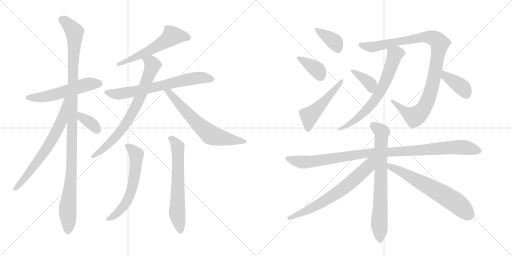
t = 0.00 s
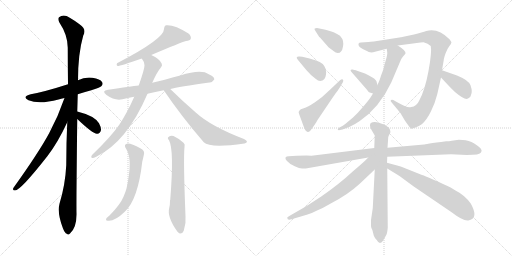
t = 3.22 s
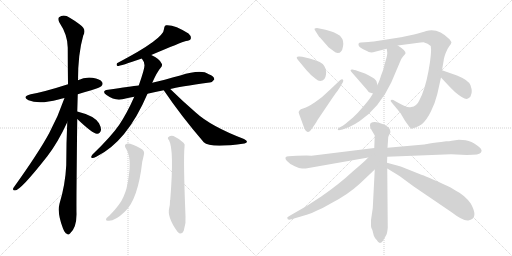
t = 6.45 s
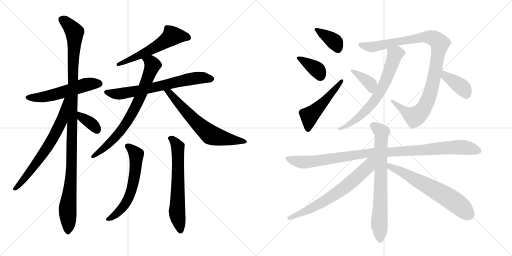
t = 9.67 s
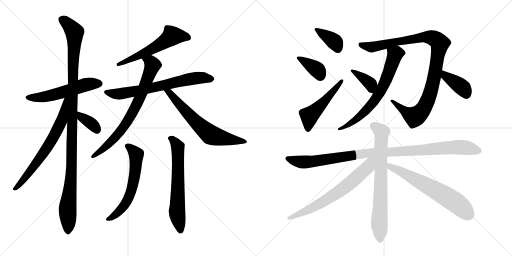
t = 12.89 s
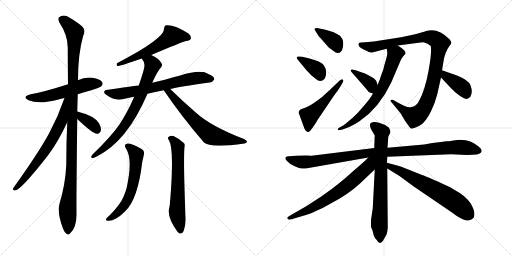
t = 16.11 s

The animated SVG that drew these frames (rendered in a browser with its animation timeline set to each time). Animation: 21 CSS @keyframes rules; one cycle of 16.11 s.

<svg version="1.1" viewBox="0 0 2048 1024" xmlns="http://www.w3.org/2000/svg">
  <g stroke="lightgray" stroke-dasharray="1,1" stroke-width="1" transform="scale(4, 4)">
    <line x1="0" y1="0" x2="256" y2="256"></line>
    <line x1="256" y1="0" x2="0" y2="256"></line>
    <line x1="128" y1="0" x2="128" y2="256"></line>
    <line x1="0" y1="128" x2="256" y2="128"></line>
    <line x1="256" y1="0" x2="512" y2="256"></line>
    <line x1="512" y1="0" x2="256" y2="256"></line>
    <line x1="384" y1="0" x2="384" y2="256"></line>
    <line x1="256" y1="128" x2="512" y2="128"></line>
  </g>
<g transform="scale(1, -1) translate(0, -850)">
   <style type="text/css">
    @keyframes keyframes0 {
      from {
       stroke: black;
       stroke-dashoffset: 546;
       stroke-width: 128;
       }
       64% {
       animation-timing-function: step-end;
       stroke: black;
       stroke-dashoffset: 0;
       stroke-width: 128;
       }
       to {
       stroke: black;
       stroke-width: 1024;
       }
       }
       #make-me-a-hanzi-animation-0 {
         animation: keyframes0 0.694336s both;
         animation-delay: 0.000000s;
         animation-timing-function: linear;
       }
    @keyframes keyframes1 {
      from {
       stroke: black;
       stroke-dashoffset: 1120;
       stroke-width: 128;
       }
       78% {
       animation-timing-function: step-end;
       stroke: black;
       stroke-dashoffset: 0;
       stroke-width: 128;
       }
       to {
       stroke: black;
       stroke-width: 1024;
       }
       }
       #make-me-a-hanzi-animation-1 {
         animation: keyframes1 1.161458s both;
         animation-delay: 0.694336s;
         animation-timing-function: linear;
       }
    @keyframes keyframes2 {
      from {
       stroke: black;
       stroke-dashoffset: 677;
       stroke-width: 128;
       }
       69% {
       animation-timing-function: step-end;
       stroke: black;
       stroke-dashoffset: 0;
       stroke-width: 128;
       }
       to {
       stroke: black;
       stroke-width: 1024;
       }
       }
       #make-me-a-hanzi-animation-2 {
         animation: keyframes2 0.800944s both;
         animation-delay: 1.855794s;
         animation-timing-function: linear;
       }
    @keyframes keyframes3 {
      from {
       stroke: black;
       stroke-dashoffset: 355;
       stroke-width: 128;
       }
       54% {
       animation-timing-function: step-end;
       stroke: black;
       stroke-dashoffset: 0;
       stroke-width: 128;
       }
       to {
       stroke: black;
       stroke-width: 1024;
       }
       }
       #make-me-a-hanzi-animation-3 {
         animation: keyframes3 0.538900s both;
         animation-delay: 2.656738s;
         animation-timing-function: linear;
       }
    @keyframes keyframes4 {
      from {
       stroke: black;
       stroke-dashoffset: 571;
       stroke-width: 128;
       }
       65% {
       animation-timing-function: step-end;
       stroke: black;
       stroke-dashoffset: 0;
       stroke-width: 128;
       }
       to {
       stroke: black;
       stroke-width: 1024;
       }
       }
       #make-me-a-hanzi-animation-4 {
         animation: keyframes4 0.714681s both;
         animation-delay: 3.195638s;
         animation-timing-function: linear;
       }
    @keyframes keyframes5 {
      from {
       stroke: black;
       stroke-dashoffset: 682;
       stroke-width: 128;
       }
       69% {
       animation-timing-function: step-end;
       stroke: black;
       stroke-dashoffset: 0;
       stroke-width: 128;
       }
       to {
       stroke: black;
       stroke-width: 1024;
       }
       }
       #make-me-a-hanzi-animation-5 {
         animation: keyframes5 0.805013s both;
         animation-delay: 3.910319s;
         animation-timing-function: linear;
       }
    @keyframes keyframes6 {
      from {
       stroke: black;
       stroke-dashoffset: 744;
       stroke-width: 128;
       }
       71% {
       animation-timing-function: step-end;
       stroke: black;
       stroke-dashoffset: 0;
       stroke-width: 128;
       }
       to {
       stroke: black;
       stroke-width: 1024;
       }
       }
       #make-me-a-hanzi-animation-6 {
         animation: keyframes6 0.855469s both;
         animation-delay: 4.715332s;
         animation-timing-function: linear;
       }
    @keyframes keyframes7 {
      from {
       stroke: black;
       stroke-dashoffset: 650;
       stroke-width: 128;
       }
       68% {
       animation-timing-function: step-end;
       stroke: black;
       stroke-dashoffset: 0;
       stroke-width: 128;
       }
       to {
       stroke: black;
       stroke-width: 1024;
       }
       }
       #make-me-a-hanzi-animation-7 {
         animation: keyframes7 0.778971s both;
         animation-delay: 5.570801s;
         animation-timing-function: linear;
       }
    @keyframes keyframes8 {
      from {
       stroke: black;
       stroke-dashoffset: 603;
       stroke-width: 128;
       }
       66% {
       animation-timing-function: step-end;
       stroke: black;
       stroke-dashoffset: 0;
       stroke-width: 128;
       }
       to {
       stroke: black;
       stroke-width: 1024;
       }
       }
       #make-me-a-hanzi-animation-8 {
         animation: keyframes8 0.740723s both;
         animation-delay: 6.349772s;
         animation-timing-function: linear;
       }
    @keyframes keyframes9 {
      from {
       stroke: black;
       stroke-dashoffset: 637;
       stroke-width: 128;
       }
       67% {
       animation-timing-function: step-end;
       stroke: black;
       stroke-dashoffset: 0;
       stroke-width: 128;
       }
       to {
       stroke: black;
       stroke-width: 1024;
       }
       }
       #make-me-a-hanzi-animation-9 {
         animation: keyframes9 0.768392s both;
         animation-delay: 7.090495s;
         animation-timing-function: linear;
       }
    @keyframes keyframes10 {
      from {
       stroke: black;
       stroke-dashoffset: 375;
       stroke-width: 128;
       }
       55% {
       animation-timing-function: step-end;
       stroke: black;
       stroke-dashoffset: 0;
       stroke-width: 128;
       }
       to {
       stroke: black;
       stroke-width: 1024;
       }
       }
       #make-me-a-hanzi-animation-10 {
         animation: keyframes10 0.555176s both;
         animation-delay: 7.858887s;
         animation-timing-function: linear;
       }
    @keyframes keyframes11 {
      from {
       stroke: black;
       stroke-dashoffset: 372;
       stroke-width: 128;
       }
       55% {
       animation-timing-function: step-end;
       stroke: black;
       stroke-dashoffset: 0;
       stroke-width: 128;
       }
       to {
       stroke: black;
       stroke-width: 1024;
       }
       }
       #make-me-a-hanzi-animation-11 {
         animation: keyframes11 0.552734s both;
         animation-delay: 8.414062s;
         animation-timing-function: linear;
       }
    @keyframes keyframes12 {
      from {
       stroke: black;
       stroke-dashoffset: 501;
       stroke-width: 128;
       }
       62% {
       animation-timing-function: step-end;
       stroke: black;
       stroke-dashoffset: 0;
       stroke-width: 128;
       }
       to {
       stroke: black;
       stroke-width: 1024;
       }
       }
       #make-me-a-hanzi-animation-12 {
         animation: keyframes12 0.657715s both;
         animation-delay: 8.966797s;
         animation-timing-function: linear;
       }
    @keyframes keyframes13 {
      from {
       stroke: black;
       stroke-dashoffset: 1014;
       stroke-width: 128;
       }
       77% {
       animation-timing-function: step-end;
       stroke: black;
       stroke-dashoffset: 0;
       stroke-width: 128;
       }
       to {
       stroke: black;
       stroke-width: 1024;
       }
       }
       #make-me-a-hanzi-animation-13 {
         animation: keyframes13 1.075195s both;
         animation-delay: 9.624512s;
         animation-timing-function: linear;
       }
    @keyframes keyframes14 {
      from {
       stroke: black;
       stroke-dashoffset: 672;
       stroke-width: 128;
       }
       69% {
       animation-timing-function: step-end;
       stroke: black;
       stroke-dashoffset: 0;
       stroke-width: 128;
       }
       to {
       stroke: black;
       stroke-width: 1024;
       }
       }
       #make-me-a-hanzi-animation-14 {
         animation: keyframes14 0.796875s both;
         animation-delay: 10.699707s;
         animation-timing-function: linear;
       }
    @keyframes keyframes15 {
      from {
       stroke: black;
       stroke-dashoffset: 372;
       stroke-width: 128;
       }
       55% {
       animation-timing-function: step-end;
       stroke: black;
       stroke-dashoffset: 0;
       stroke-width: 128;
       }
       to {
       stroke: black;
       stroke-width: 1024;
       }
       }
       #make-me-a-hanzi-animation-15 {
         animation: keyframes15 0.552734s both;
         animation-delay: 11.496582s;
         animation-timing-function: linear;
       }
    @keyframes keyframes16 {
      from {
       stroke: black;
       stroke-dashoffset: 384;
       stroke-width: 128;
       }
       56% {
       animation-timing-function: step-end;
       stroke: black;
       stroke-dashoffset: 0;
       stroke-width: 128;
       }
       to {
       stroke: black;
       stroke-width: 1024;
       }
       }
       #make-me-a-hanzi-animation-16 {
         animation: keyframes16 0.562500s both;
         animation-delay: 12.049316s;
         animation-timing-function: linear;
       }
    @keyframes keyframes17 {
      from {
       stroke: black;
       stroke-dashoffset: 1026;
       stroke-width: 128;
       }
       77% {
       animation-timing-function: step-end;
       stroke: black;
       stroke-dashoffset: 0;
       stroke-width: 128;
       }
       to {
       stroke: black;
       stroke-width: 1024;
       }
       }
       #make-me-a-hanzi-animation-17 {
         animation: keyframes17 1.084961s both;
         animation-delay: 12.611816s;
         animation-timing-function: linear;
       }
    @keyframes keyframes18 {
      from {
       stroke: black;
       stroke-dashoffset: 732;
       stroke-width: 128;
       }
       70% {
       animation-timing-function: step-end;
       stroke: black;
       stroke-dashoffset: 0;
       stroke-width: 128;
       }
       to {
       stroke: black;
       stroke-width: 1024;
       }
       }
       #make-me-a-hanzi-animation-18 {
         animation: keyframes18 0.845703s both;
         animation-delay: 13.696777s;
         animation-timing-function: linear;
       }
    @keyframes keyframes19 {
      from {
       stroke: black;
       stroke-dashoffset: 674;
       stroke-width: 128;
       }
       69% {
       animation-timing-function: step-end;
       stroke: black;
       stroke-dashoffset: 0;
       stroke-width: 128;
       }
       to {
       stroke: black;
       stroke-width: 1024;
       }
       }
       #make-me-a-hanzi-animation-19 {
         animation: keyframes19 0.798503s both;
         animation-delay: 14.542480s;
         animation-timing-function: linear;
       }
    @keyframes keyframes20 {
      from {
       stroke: black;
       stroke-dashoffset: 639;
       stroke-width: 128;
       }
       68% {
       animation-timing-function: step-end;
       stroke: black;
       stroke-dashoffset: 0;
       stroke-width: 128;
       }
       to {
       stroke: black;
       stroke-width: 1024;
       }
       }
       #make-me-a-hanzi-animation-20 {
         animation: keyframes20 0.770020s both;
         animation-delay: 15.340983s;
         animation-timing-function: linear;
       }
</style>
<path d="M 311 473 Q 336 482 365 489 Q 399 499 405 505 Q 414 514 408 522 Q 401 534 370 539 Q 339 543 312 529 L 272 513 Q 179 483 123 473 Q 86 463 114 449 Q 156 431 234 452 Q 244 455 258 458 L 311 473 Z" fill="lightgray"></path> 
<path d="M 309 404 Q 310 438 311 473 L 312 529 Q 312 635 333 708 Q 348 733 318 753 Q 303 765 279 779 Q 255 795 236 781 Q 230 775 237 761 Q 271 710 271 659 Q 271 592 272 513 L 269 361 Q 265 279 265 189 Q 261 110 238 35 Q 228 -2 252 -64 Q 259 -82 267 -85 Q 273 -92 280 -84 Q 307 -60 306 -4 Q 305 39 309 374 L 309 404 Z" fill="lightgray"></path> 
<path d="M 258 458 Q 233 385 197 318 Q 155 240 54 99 Q 48 89 60 88 Q 82 88 190 226 Q 232 281 269 361 C 329 489 268 486 258 458 Z" fill="lightgray"></path> 
<path d="M 309 374 Q 372 314 388 315 Q 400 314 404 330 Q 405 340 396 357 Q 378 387 309 404 C 280 411 287 395 309 374 Z" fill="lightgray"></path> 
<path d="M 605 630 Q 725 681 744 686 Q 760 687 763 695 Q 766 705 754 716 Q 697 753 663 749 Q 656 745 656 734 Q 657 695 468 597 Q 464 588 470 586 Q 482 586 567 616 L 605 630 Z" fill="lightgray"></path> 
<path d="M 681 494 Q 714 503 838 520 Q 848 519 857 532 Q 858 544 835 553 Q 805 575 721 548 Q 690 541 659 531 Q 634 525 609 519 L 555 508 Q 524 505 432 491 Q 404 487 426 470 Q 459 446 490 453 Q 509 459 537 463 L 590 475 Q 620 482 655 489 L 681 494 Z" fill="lightgray"></path> 
<path d="M 609 519 Q 628 562 642 578 Q 651 588 647 595 Q 640 614 605 630 C 578 644 552 642 567 616 Q 577 604 578 589 Q 578 573 555 508 L 537 463 Q 509 399 477 351 Q 444 303 370 232 Q 360 220 369 218 Q 373 217 385 223 Q 508 283 590 475 L 609 519 Z" fill="lightgray"></path> 
<path d="M 655 489 Q 724 387 815 281 Q 840 256 978 276 Q 987 279 988 283 Q 988 287 976 294 Q 843 345 783 400 Q 734 442 681 494 C 660 515 638 514 655 489 Z" fill="lightgray"></path> 
<path d="M 505 254 Q 532 211 506 96 Q 502 81 494 63 Q 482 33 439 -11 Q 426 -21 424 -27 Q 423 -33 432 -33 Q 459 -36 500 4 Q 552 53 569 203 Q 573 219 575 229 Q 581 247 563 256 Q 523 278 510 276 Q 492 273 505 254 Z" fill="lightgray"></path> 
<path d="M 676 289 Q 697 253 681 51 Q 680 50 680 46 Q 680 28 677 19 Q 667 -18 710 -77 Q 714 -81 719 -84 Q 731 -85 735 -73 Q 745 -43 742 -15 Q 733 211 738 262 Q 741 274 734 279 Q 712 298 694 306 Q 682 309 674 302 Q 668 298 676 289 Z" fill="lightgray"></path> 
<path d="M 1302 731 L 1268 738 Q 1261 738 1258 735 Q 1257 732 1263 724 L 1277 702 L 1280 700 L 1314 661 L 1334 646 Q 1343 638 1351 638 Q 1360 638 1364 644 Q 1370 650 1372 664 Q 1374 677 1372 686 Q 1371 694 1360 707 Q 1338 723 1302 731 Z" fill="lightgray"></path> 
<path d="M 1209 623 L 1198 624 Q 1189 625 1187 621 Q 1186 617 1192 610 L 1226 569 L 1244 550 L 1261 536 Q 1273 526 1281 526 Q 1301 526 1304 552 Q 1307 577 1291 594 Q 1280 604 1264 608 Q 1240 616 1209 623 Z" fill="lightgray"></path> 
<path d="M 1360 529 L 1321 492 Q 1290 461 1260 441 Q 1230 421 1215 417 Q 1200 413 1198 408 Q 1192 402 1196 395 L 1218 335 Q 1224 322 1231 322 Q 1236 322 1242 328 Q 1263 356 1270 370 L 1312 432 Q 1336 468 1342 476 Q 1349 484 1362 505 L 1372 522 Q 1375 529 1371 532 Q 1368 535 1360 529 Z" fill="lightgray"></path> 
<path d="M 1591 668 L 1682 680 Q 1683 681 1694 681 Q 1712 677 1723 666 Q 1728 642 1714 566 Q 1700 490 1677 448 Q 1673 438 1664 430 Q 1655 422 1645 422 Q 1634 419 1621 425 Q 1609 430 1587 442 L 1573 450 Q 1568 452 1564 450 Q 1560 447 1566 441 L 1585 418 Q 1603 397 1604 394 L 1620 367 L 1635 346 Q 1641 338 1644 336 Q 1648 334 1662 340 Q 1677 346 1687 353 Q 1707 370 1724 405 Q 1741 440 1749 473 L 1764 540 L 1768 569 L 1775 610 Q 1775 616 1782 636 Q 1789 655 1797 665 Q 1805 675 1805 678 Q 1808 680 1798 693 Q 1752 740 1705 726 Q 1690 721 1656 712 L 1604 701 L 1495 684 Q 1480 684 1474 682 L 1444 680 Q 1436 680 1434 675 Q 1433 669 1437 664 Q 1441 659 1459 650 Q 1478 640 1485 640 Q 1493 640 1500 643 L 1547 655 L 1591 668 Z" fill="lightgray"></path> 
<path d="M 1547 655 L 1549 640 Q 1550 637 1546 619 L 1536 584 Q 1535 577 1531 566 L 1525 550 Q 1520 532 1510 510 L 1492 476 L 1482 460 Q 1471 444 1449 419 Q 1428 394 1412 380 L 1381 354 Q 1373 348 1358 340 Q 1350 336 1351 332 Q 1352 328 1360 330 L 1370 332 L 1397 342 Q 1419 352 1439 366 Q 1518 420 1565 520 L 1599 600 Q 1606 618 1612 624 Q 1618 630 1622 636 Q 1625 647 1591 668 C 1566 684 1543 685 1547 655 Z" fill="lightgray"></path> 
<path d="M 1510 510 L 1507 520 Q 1507 530 1488 541 Q 1470 552 1460 556 L 1431 566 Q 1414 572 1410 572 Q 1397 573 1406 562 L 1467 492 Q 1474 481 1479 480 L 1492 476 C 1521 467 1519 481 1510 510 Z" fill="lightgray"></path> 
<path d="M 1764 540 L 1793 509 Q 1798 503 1821 481 Q 1860 448 1872 456 Q 1877 458 1882 464 Q 1888 478 1887 486 Q 1887 494 1882 509 Q 1875 529 1828 548 L 1768 569 C 1740 579 1744 562 1764 540 Z" fill="lightgray"></path> 
<path d="M 1549 223 L 1804 233 L 1867 230 Q 1920 230 1924 240 Q 1929 247 1924 254 Q 1920 261 1897 276 Q 1875 290 1851 290 L 1835 291 L 1807 287 Q 1797 285 1785 285 Q 1696 273 1696 272 L 1550 259 L 1497 258 L 1246 227 L 1226 228 Q 1176 228 1170 226 L 1155 225 Q 1145 225 1142 220 Q 1140 214 1147 207 Q 1158 194 1179 185 Q 1200 175 1210 176 L 1223 176 L 1473 220 L 1549 223 Z" fill="lightgray"></path> 
<path d="M 1490 -72 L 1495 -92 Q 1498 -101 1507 -110 Q 1518 -132 1532 -113 L 1545 -90 Q 1549 -84 1551 -60 L 1549 176 L 1548 199 L 1549 223 L 1550 259 L 1553 302 Q 1555 309 1560 317 Q 1565 324 1555 340 Q 1541 350 1538 351 L 1516 359 Q 1496 366 1483 358 Q 1476 349 1485 332 L 1499 308 L 1497 258 L 1499 172 L 1491 17 L 1484 -30 L 1484 -51 Q 1484 -58 1486 -63 Q 1489 -69 1490 -72 Z" fill="lightgray"></path> 
<path d="M 1473 220 Q 1459 205 1440 189 L 1412 165 Q 1355 112 1285 64 L 1225 25 L 1164 -10 Q 1149 -18 1149 -21 Q 1149 -32 1166 -27 L 1227 -9 Q 1242 -6 1266 7 Q 1293 18 1321 35 Q 1390 70 1440 116 L 1499 172 C 1549 219 1497 245 1473 220 Z" fill="lightgray"></path> 
<path d="M 1549 176 L 1598 146 L 1655 104 L 1805 2 Q 1853 -35 1873 -32 Q 1917 -25 1883 36 Q 1858 70 1822 88 Q 1809 98 1770 115 Q 1701 147 1683 152 L 1603 184 L 1548 199 C 1519 207 1523 192 1549 176 Z" fill="lightgray"></path> 
      <clipPath id="make-me-a-hanzi-clip-0">
      <path d="M 311 473 Q 336 482 365 489 Q 399 499 405 505 Q 414 514 408 522 Q 401 534 370 539 Q 339 543 312 529 L 272 513 Q 179 483 123 473 Q 86 463 114 449 Q 156 431 234 452 Q 244 455 258 458 L 311 473 Z" fill="lightgray"></path>
      </clipPath>
      <path clip-path="url(#make-me-a-hanzi-clip-0)" d="M 115 462 L 186 464 L 329 508 L 398 515 " fill="none" id="make-me-a-hanzi-animation-0" stroke-dasharray="418 836" stroke-linecap="round"></path>

      <clipPath id="make-me-a-hanzi-clip-1">
      <path d="M 309 404 Q 310 438 311 473 L 312 529 Q 312 635 333 708 Q 348 733 318 753 Q 303 765 279 779 Q 255 795 236 781 Q 230 775 237 761 Q 271 710 271 659 Q 271 592 272 513 L 269 361 Q 265 279 265 189 Q 261 110 238 35 Q 228 -2 252 -64 Q 259 -82 267 -85 Q 273 -92 280 -84 Q 307 -60 306 -4 Q 305 39 309 374 L 309 404 Z" fill="lightgray"></path>
      </clipPath>
      <path clip-path="url(#make-me-a-hanzi-clip-1)" d="M 248 772 L 298 721 L 287 193 L 270 15 L 272 -71 " fill="none" id="make-me-a-hanzi-animation-1" stroke-dasharray="992 1984" stroke-linecap="round"></path>

      <clipPath id="make-me-a-hanzi-clip-2">
      <path d="M 258 458 Q 233 385 197 318 Q 155 240 54 99 Q 48 89 60 88 Q 82 88 190 226 Q 232 281 269 361 C 329 489 268 486 258 458 Z" fill="lightgray"></path>
      </clipPath>
      <path clip-path="url(#make-me-a-hanzi-clip-2)" d="M 266 455 L 245 363 L 201 279 L 152 204 L 61 95 " fill="none" id="make-me-a-hanzi-animation-2" stroke-dasharray="549 1098" stroke-linecap="round"></path>

      <clipPath id="make-me-a-hanzi-clip-3">
      <path d="M 309 374 Q 372 314 388 315 Q 400 314 404 330 Q 405 340 396 357 Q 378 387 309 404 C 280 411 287 395 309 374 Z" fill="lightgray"></path>
      </clipPath>
      <path clip-path="url(#make-me-a-hanzi-clip-3)" d="M 317 397 L 325 382 L 370 352 L 388 331 " fill="none" id="make-me-a-hanzi-animation-3" stroke-dasharray="227 454" stroke-linecap="round"></path>

      <clipPath id="make-me-a-hanzi-clip-4">
      <path d="M 605 630 Q 725 681 744 686 Q 760 687 763 695 Q 766 705 754 716 Q 697 753 663 749 Q 656 745 656 734 Q 657 695 468 597 Q 464 588 470 586 Q 482 586 567 616 L 605 630 Z" fill="lightgray"></path>
      </clipPath>
      <path clip-path="url(#make-me-a-hanzi-clip-4)" d="M 752 699 L 688 707 L 630 664 L 551 624 L 507 610 L 498 601 L 481 602 L 472 592 " fill="none" id="make-me-a-hanzi-animation-4" stroke-dasharray="443 886" stroke-linecap="round"></path>

      <clipPath id="make-me-a-hanzi-clip-5">
      <path d="M 681 494 Q 714 503 838 520 Q 848 519 857 532 Q 858 544 835 553 Q 805 575 721 548 Q 690 541 659 531 Q 634 525 609 519 L 555 508 Q 524 505 432 491 Q 404 487 426 470 Q 459 446 490 453 Q 509 459 537 463 L 590 475 Q 620 482 655 489 L 681 494 Z" fill="lightgray"></path>
      </clipPath>
      <path clip-path="url(#make-me-a-hanzi-clip-5)" d="M 427 481 L 481 475 L 772 536 L 815 539 L 846 534 " fill="none" id="make-me-a-hanzi-animation-5" stroke-dasharray="554 1108" stroke-linecap="round"></path>

      <clipPath id="make-me-a-hanzi-clip-6">
      <path d="M 609 519 Q 628 562 642 578 Q 651 588 647 595 Q 640 614 605 630 C 578 644 552 642 567 616 Q 577 604 578 589 Q 578 573 555 508 L 537 463 Q 509 399 477 351 Q 444 303 370 232 Q 360 220 369 218 Q 373 217 385 223 Q 508 283 590 475 L 609 519 Z" fill="lightgray"></path>
      </clipPath>
      <path clip-path="url(#make-me-a-hanzi-clip-6)" d="M 576 612 L 592 608 L 610 590 L 544 424 L 502 352 L 465 305 L 407 249 L 371 225 " fill="none" id="make-me-a-hanzi-animation-6" stroke-dasharray="616 1232" stroke-linecap="round"></path>

      <clipPath id="make-me-a-hanzi-clip-7">
      <path d="M 655 489 Q 724 387 815 281 Q 840 256 978 276 Q 987 279 988 283 Q 988 287 976 294 Q 843 345 783 400 Q 734 442 681 494 C 660 515 638 514 655 489 Z" fill="lightgray"></path>
      </clipPath>
      <path clip-path="url(#make-me-a-hanzi-clip-7)" d="M 662 485 L 678 478 L 770 376 L 839 313 L 870 302 L 981 282 " fill="none" id="make-me-a-hanzi-animation-7" stroke-dasharray="522 1044" stroke-linecap="round"></path>

      <clipPath id="make-me-a-hanzi-clip-8">
      <path d="M 505 254 Q 532 211 506 96 Q 502 81 494 63 Q 482 33 439 -11 Q 426 -21 424 -27 Q 423 -33 432 -33 Q 459 -36 500 4 Q 552 53 569 203 Q 573 219 575 229 Q 581 247 563 256 Q 523 278 510 276 Q 492 273 505 254 Z" fill="lightgray"></path>
      </clipPath>
      <path clip-path="url(#make-me-a-hanzi-clip-8)" d="M 510 264 L 530 251 L 545 229 L 543 175 L 527 92 L 513 55 L 491 20 L 446 -21 L 431 -26 " fill="none" id="make-me-a-hanzi-animation-8" stroke-dasharray="475 950" stroke-linecap="round"></path>

      <clipPath id="make-me-a-hanzi-clip-9">
      <path d="M 676 289 Q 697 253 681 51 Q 680 50 680 46 Q 680 28 677 19 Q 667 -18 710 -77 Q 714 -81 719 -84 Q 731 -85 735 -73 Q 745 -43 742 -15 Q 733 211 738 262 Q 741 274 734 279 Q 712 298 694 306 Q 682 309 674 302 Q 668 298 676 289 Z" fill="lightgray"></path>
      </clipPath>
      <path clip-path="url(#make-me-a-hanzi-clip-9)" d="M 682 297 L 699 283 L 711 261 L 708 3 L 721 -72 " fill="none" id="make-me-a-hanzi-animation-9" stroke-dasharray="509 1018" stroke-linecap="round"></path>

      <clipPath id="make-me-a-hanzi-clip-10">
      <path d="M 1302 731 L 1268 738 Q 1261 738 1258 735 Q 1257 732 1263 724 L 1277 702 L 1280 700 L 1314 661 L 1334 646 Q 1343 638 1351 638 Q 1360 638 1364 644 Q 1370 650 1372 664 Q 1374 677 1372 686 Q 1371 694 1360 707 Q 1338 723 1302 731 Z" fill="lightgray"></path>
      </clipPath>
      <path clip-path="url(#make-me-a-hanzi-clip-10)" d="M 1265 731 L 1339 683 L 1351 655 " fill="none" id="make-me-a-hanzi-animation-10" stroke-dasharray="247 494" stroke-linecap="round"></path>

      <clipPath id="make-me-a-hanzi-clip-11">
      <path d="M 1209 623 L 1198 624 Q 1189 625 1187 621 Q 1186 617 1192 610 L 1226 569 L 1244 550 L 1261 536 Q 1273 526 1281 526 Q 1301 526 1304 552 Q 1307 577 1291 594 Q 1280 604 1264 608 Q 1240 616 1209 623 Z" fill="lightgray"></path>
      </clipPath>
      <path clip-path="url(#make-me-a-hanzi-clip-11)" d="M 1194 617 L 1267 573 L 1282 546 " fill="none" id="make-me-a-hanzi-animation-11" stroke-dasharray="244 488" stroke-linecap="round"></path>

      <clipPath id="make-me-a-hanzi-clip-12">
      <path d="M 1360 529 L 1321 492 Q 1290 461 1260 441 Q 1230 421 1215 417 Q 1200 413 1198 408 Q 1192 402 1196 395 L 1218 335 Q 1224 322 1231 322 Q 1236 322 1242 328 Q 1263 356 1270 370 L 1312 432 Q 1336 468 1342 476 Q 1349 484 1362 505 L 1372 522 Q 1375 529 1371 532 Q 1368 535 1360 529 Z" fill="lightgray"></path>
      </clipPath>
      <path clip-path="url(#make-me-a-hanzi-clip-12)" d="M 1232 333 L 1237 383 L 1243 392 L 1291 437 L 1367 527 " fill="none" id="make-me-a-hanzi-animation-12" stroke-dasharray="373 746" stroke-linecap="round"></path>

      <clipPath id="make-me-a-hanzi-clip-13">
      <path d="M 1591 668 L 1682 680 Q 1683 681 1694 681 Q 1712 677 1723 666 Q 1728 642 1714 566 Q 1700 490 1677 448 Q 1673 438 1664 430 Q 1655 422 1645 422 Q 1634 419 1621 425 Q 1609 430 1587 442 L 1573 450 Q 1568 452 1564 450 Q 1560 447 1566 441 L 1585 418 Q 1603 397 1604 394 L 1620 367 L 1635 346 Q 1641 338 1644 336 Q 1648 334 1662 340 Q 1677 346 1687 353 Q 1707 370 1724 405 Q 1741 440 1749 473 L 1764 540 L 1768 569 L 1775 610 Q 1775 616 1782 636 Q 1789 655 1797 665 Q 1805 675 1805 678 Q 1808 680 1798 693 Q 1752 740 1705 726 Q 1690 721 1656 712 L 1604 701 L 1495 684 Q 1480 684 1474 682 L 1444 680 Q 1436 680 1434 675 Q 1433 669 1437 664 Q 1441 659 1459 650 Q 1478 640 1485 640 Q 1493 640 1500 643 L 1547 655 L 1591 668 Z" fill="lightgray"></path>
      </clipPath>
      <path clip-path="url(#make-me-a-hanzi-clip-13)" d="M 1442 671 L 1485 662 L 1697 702 L 1733 698 L 1757 681 L 1734 526 L 1716 462 L 1692 412 L 1673 391 L 1655 384 L 1627 399 L 1569 446 " fill="none" id="make-me-a-hanzi-animation-13" stroke-dasharray="886 1772" stroke-linecap="round"></path>

      <clipPath id="make-me-a-hanzi-clip-14">
      <path d="M 1547 655 L 1549 640 Q 1550 637 1546 619 L 1536 584 Q 1535 577 1531 566 L 1525 550 Q 1520 532 1510 510 L 1492 476 L 1482 460 Q 1471 444 1449 419 Q 1428 394 1412 380 L 1381 354 Q 1373 348 1358 340 Q 1350 336 1351 332 Q 1352 328 1360 330 L 1370 332 L 1397 342 Q 1419 352 1439 366 Q 1518 420 1565 520 L 1599 600 Q 1606 618 1612 624 Q 1618 630 1622 636 Q 1625 647 1591 668 C 1566 684 1543 685 1547 655 Z" fill="lightgray"></path>
      </clipPath>
      <path clip-path="url(#make-me-a-hanzi-clip-14)" d="M 1608 637 L 1580 633 L 1534 508 L 1486 432 L 1408 360 L 1375 339 L 1356 334 " fill="none" id="make-me-a-hanzi-animation-14" stroke-dasharray="544 1088" stroke-linecap="round"></path>

      <clipPath id="make-me-a-hanzi-clip-15">
      <path d="M 1510 510 L 1507 520 Q 1507 530 1488 541 Q 1470 552 1460 556 L 1431 566 Q 1414 572 1410 572 Q 1397 573 1406 562 L 1467 492 Q 1474 481 1479 480 L 1492 476 C 1521 467 1519 481 1510 510 Z" fill="lightgray"></path>
      </clipPath>
      <path clip-path="url(#make-me-a-hanzi-clip-15)" d="M 1412 565 L 1482 513 L 1488 485 " fill="none" id="make-me-a-hanzi-animation-15" stroke-dasharray="244 488" stroke-linecap="round"></path>

      <clipPath id="make-me-a-hanzi-clip-16">
      <path d="M 1764 540 L 1793 509 Q 1798 503 1821 481 Q 1860 448 1872 456 Q 1877 458 1882 464 Q 1888 478 1887 486 Q 1887 494 1882 509 Q 1875 529 1828 548 L 1768 569 C 1740 579 1744 562 1764 540 Z" fill="lightgray"></path>
      </clipPath>
      <path clip-path="url(#make-me-a-hanzi-clip-16)" d="M 1774 561 L 1793 538 L 1846 503 L 1865 474 " fill="none" id="make-me-a-hanzi-animation-16" stroke-dasharray="256 512" stroke-linecap="round"></path>

      <clipPath id="make-me-a-hanzi-clip-17">
      <path d="M 1549 223 L 1804 233 L 1867 230 Q 1920 230 1924 240 Q 1929 247 1924 254 Q 1920 261 1897 276 Q 1875 290 1851 290 L 1835 291 L 1807 287 Q 1797 285 1785 285 Q 1696 273 1696 272 L 1550 259 L 1497 258 L 1246 227 L 1226 228 Q 1176 228 1170 226 L 1155 225 Q 1145 225 1142 220 Q 1140 214 1147 207 Q 1158 194 1179 185 Q 1200 175 1210 176 L 1223 176 L 1473 220 L 1549 223 Z" fill="lightgray"></path>
      </clipPath>
      <path clip-path="url(#make-me-a-hanzi-clip-17)" d="M 1151 216 L 1182 206 L 1226 202 L 1491 240 L 1818 261 L 1870 258 L 1914 247 " fill="none" id="make-me-a-hanzi-animation-17" stroke-dasharray="898 1796" stroke-linecap="round"></path>

      <clipPath id="make-me-a-hanzi-clip-18">
      <path d="M 1490 -72 L 1495 -92 Q 1498 -101 1507 -110 Q 1518 -132 1532 -113 L 1545 -90 Q 1549 -84 1551 -60 L 1549 176 L 1548 199 L 1549 223 L 1550 259 L 1553 302 Q 1555 309 1560 317 Q 1565 324 1555 340 Q 1541 350 1538 351 L 1516 359 Q 1496 366 1483 358 Q 1476 349 1485 332 L 1499 308 L 1497 258 L 1499 172 L 1491 17 L 1484 -30 L 1484 -51 Q 1484 -58 1486 -63 Q 1489 -69 1490 -72 Z" fill="lightgray"></path>
      </clipPath>
      <path clip-path="url(#make-me-a-hanzi-clip-18)" d="M 1492 350 L 1527 321 L 1517 -27 L 1520 -109 " fill="none" id="make-me-a-hanzi-animation-18" stroke-dasharray="604 1208" stroke-linecap="round"></path>

      <clipPath id="make-me-a-hanzi-clip-19">
      <path d="M 1473 220 Q 1459 205 1440 189 L 1412 165 Q 1355 112 1285 64 L 1225 25 L 1164 -10 Q 1149 -18 1149 -21 Q 1149 -32 1166 -27 L 1227 -9 Q 1242 -6 1266 7 Q 1293 18 1321 35 Q 1390 70 1440 116 L 1499 172 C 1549 219 1497 245 1473 220 Z" fill="lightgray"></path>
      </clipPath>
      <path clip-path="url(#make-me-a-hanzi-clip-19)" d="M 1492 215 L 1472 183 L 1356 84 L 1238 12 L 1155 -22 " fill="none" id="make-me-a-hanzi-animation-19" stroke-dasharray="546 1092" stroke-linecap="round"></path>

      <clipPath id="make-me-a-hanzi-clip-20">
      <path d="M 1549 176 L 1598 146 L 1655 104 L 1805 2 Q 1853 -35 1873 -32 Q 1917 -25 1883 36 Q 1858 70 1822 88 Q 1809 98 1770 115 Q 1701 147 1683 152 L 1603 184 L 1548 199 C 1519 207 1523 192 1549 176 Z" fill="lightgray"></path>
      </clipPath>
      <path clip-path="url(#make-me-a-hanzi-clip-20)" d="M 1554 193 L 1560 182 L 1603 165 L 1789 62 L 1833 32 L 1875 -8 " fill="none" id="make-me-a-hanzi-animation-20" stroke-dasharray="511 1022" stroke-linecap="round"></path>

</g>
</svg>
